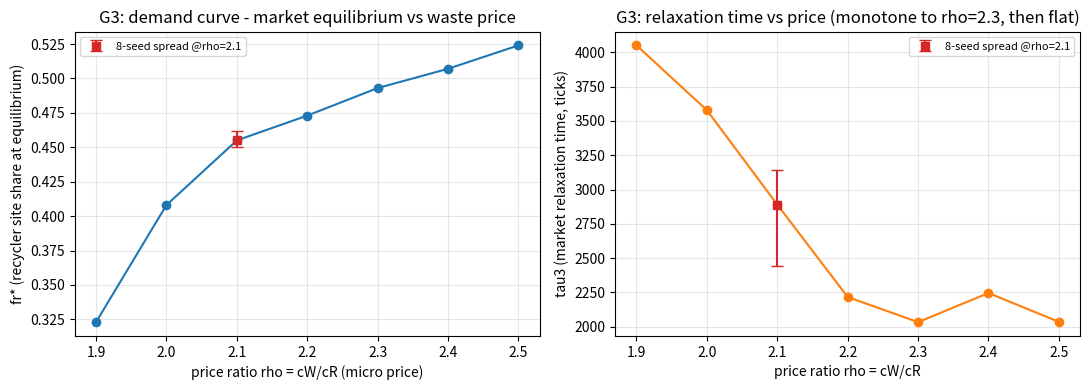

Here is the Python script that generated this plot: (Note: this script raises an exception after producing the figure.)
import numpy as np
import matplotlib
matplotlib.use('Agg')
import matplotlib.pyplot as plt

wd = "/Users/spoho/Documents/prime/test/physim/probes/search/guild-economy"
rho_pts = [1.9, 2.0, 2.1, 2.2, 2.3, 2.4, 2.5]
fr_pts  = [0.323, 0.408, 0.455, 0.473, 0.493, 0.507, 0.524]
tau_pts = [4050, 3578, 2890, 2217, 2034, 2246, 2036]
tau_seed_lo, tau_seed_hi = 2445, 3139

fig, (ax1, ax2) = plt.subplots(1, 2, figsize=(11, 4))
ax1.plot(rho_pts, fr_pts, 'o-', color='C0')
ax1.errorbar([2.1], [0.455], yerr=[[0.005],[0.007]], fmt='s', color='C3', capsize=4, label='8-seed spread @rho=2.1')
ax1.set_xlabel('price ratio rho = cW/cR (micro price)')
ax1.set_ylabel('fr* (recycler site share at equilibrium)')
ax1.set_title('G3: demand curve - market equilibrium vs waste price')
ax1.legend(fontsize=8); ax1.grid(alpha=0.3)
ax2.plot(rho_pts, tau_pts, 'o-', color='C1')
ax2.errorbar([2.1], [2890], yerr=[[2890-tau_seed_lo],[tau_seed_hi-2890]], fmt='s', color='C3', capsize=4, label='8-seed spread @rho=2.1')
ax2.set_xlabel('price ratio rho = cW/cR')
ax2.set_ylabel('tau3 (market relaxation time, ticks)')
ax2.set_title('G3: relaxation time vs price (monotone to rho=2.3, then flat)')
ax2.legend(fontsize=8); ax2.grid(alpha=0.3)
fig.tight_layout()
fig.savefig(wd + '/strips/GE1_response_curve.png', dpi=120)
print('saved')
